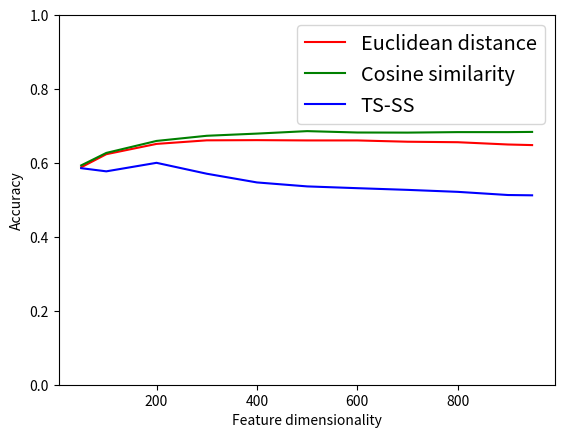
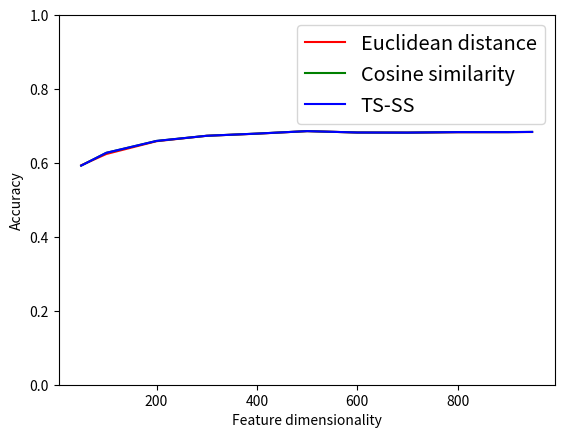
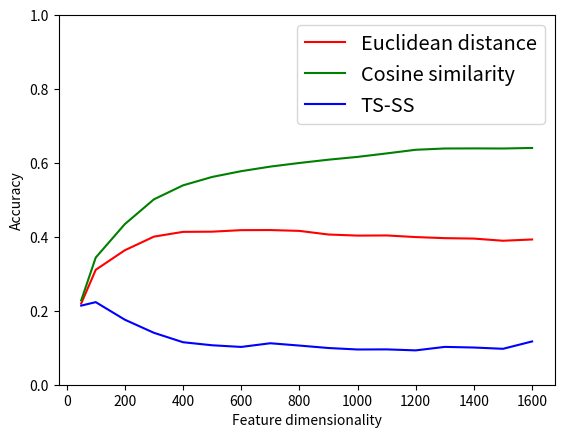
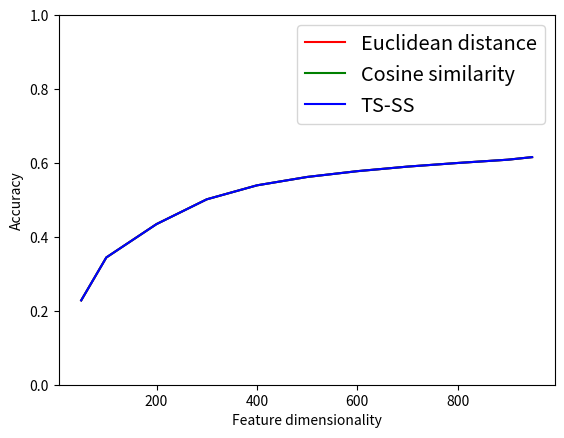

Recreate these plots in Python, in order.
# plot 1
import matplotlib.pyplot as plt
from matplotlib.axes import Axes

def create_charts(features, eucl, cosine, tsss, name):
    plt.plot(features, eucl, color='r', label='Euclidean distance')
    plt.plot(features, cosine, color='g', label='Cosine similarity')
    fig = plt.plot(features, tsss, color='b', label='TS-SS')
    plt.ylim([0.,1.])
    plt.legend(fontsize=20) # using a size in points
    plt.legend(fontsize="x-large") # using a named size
    plt.xlabel('Feature dimensionality')
    plt.ylabel('Accuracy')
    plt.savefig(name)
    plt.clf()

if __name__ == '__main__':
    features = [50, 100, 200, 300, 400, 500, 600, 700, 800, 900, 948 ]
    eucl = [ 0.588314125, 0.62369338, 0.651567944, 0.661216832, 0.661752881, 0.660948807, 0.660948807, 0.657464487, 0.656124363, 0.649959796, 0.648351648 ]
    cosine = [ 0.593406593, 0.6271777, 0.659608684, 0.673545966, 0.679442509, 0.686143125, 0.68239078, 0.682122755, 0.683462879, 0.683462879, 0.683998928 ]
    tsss = [ 0.585901903, 0.577325114, 0.600375235, 0.570892522, 0.547306352, 0.536585366, 0.531760922, 0.527204503, 0.52184401, 0.513267221, 0.512463147 ]
    create_charts(features, eucl, cosine, tsss, 'n_0_d_r.png')

    features = [50, 100, 200, 300, 400, 500, 600, 700, 800, 900, 948 ]
    eucl = [ 0.593674618, 0.624229429, 0.65880461, 0.673545966, 0.679174484, 0.686143125, 0.68239078, 0.682122755, 0.683194854, 0.683462879, 0.683730903 ]
    cosine = [0.592870544, 0.627445725, 0.659608684, 0.673545966, 0.679442509, 0.686143125, 0.68239078, 0.682122755, 0.683462879, 0.683462879, 0.683998928, ]
    tsss = [ 0.592870544, 0.627445725, 0.659608684, 0.673545966, 0.679442509, 0.686143125, 0.68239078, 0.682122755, 0.683462879, 0.683462879, 0.683998928 ]
    create_charts(features, eucl, cosine, tsss, 'n_1_d_r.png')

    features = [50, 100, 200, 300, 400, 500, 600, 700, 800, 900, 1000, 1100, 1200, 1300, 1400, 1500, 1600, ]
    eucl = [ 0.219729156, 0.310939989, 0.3637812, 0.400690388, 0.413568773, 0.414099841, 0.418215613, 0.418481147, 0.41622411, 0.406399363, 0.403478492, 0.403876792, 0.399495486, 0.396574615, 0.395379713, 0.389537971, 0.39298991 ]
    cosine = [0.228226235, 0.344131705, 0.434545937, 0.501593202, 0.539431758, 0.562134891, 0.577801381, 0.590148699, 0.599973447, 0.608868826, 0.616436537, 0.625862985, 0.635687732, 0.639139671, 0.639405204, 0.639139671, 0.640600106, ]
    tsss = [ 0.214020181, 0.223446628, 0.175916091, 0.140467339, 0.114976102, 0.106744557, 0.102230483, 0.112187998, 0.105947955, 0.099309612, 0.095326606, 0.09559214, 0.092936803, 0.10236325, 0.100637281, 0.097185343, 0.117100372 ]
    create_charts(features, eucl, cosine, tsss, 'n_0_d_n.png')

    features = [50, 100, 200, 300, 400, 500, 600, 700, 800, 900, 948 ]
    eucl = [ 0.228093468, 0.344264472, 0.434678704, 0.501593202, 0.539431758, 0.562134891, 0.577801381, 0.590148699, 0.599973447, 0.608868826, 0.615772703 ]
    cosine = [0.228226235, 0.344264472, 0.434545937, 0.501593202, 0.539431758, 0.562134891, 0.577801381, 0.590148699, 0.599973447, 0.608868826, 0.615772703 ]
    tsss = [ 0.228226235, 0.344264472, 0.434545937, 0.501593202, 0.539431758, 0.562134891, 0.577801381, 0.590148699, 0.599973447, 0.608868826, 0.615772703 ]
    create_charts(features, eucl, cosine, tsss, 'n_1_d_n.png')
